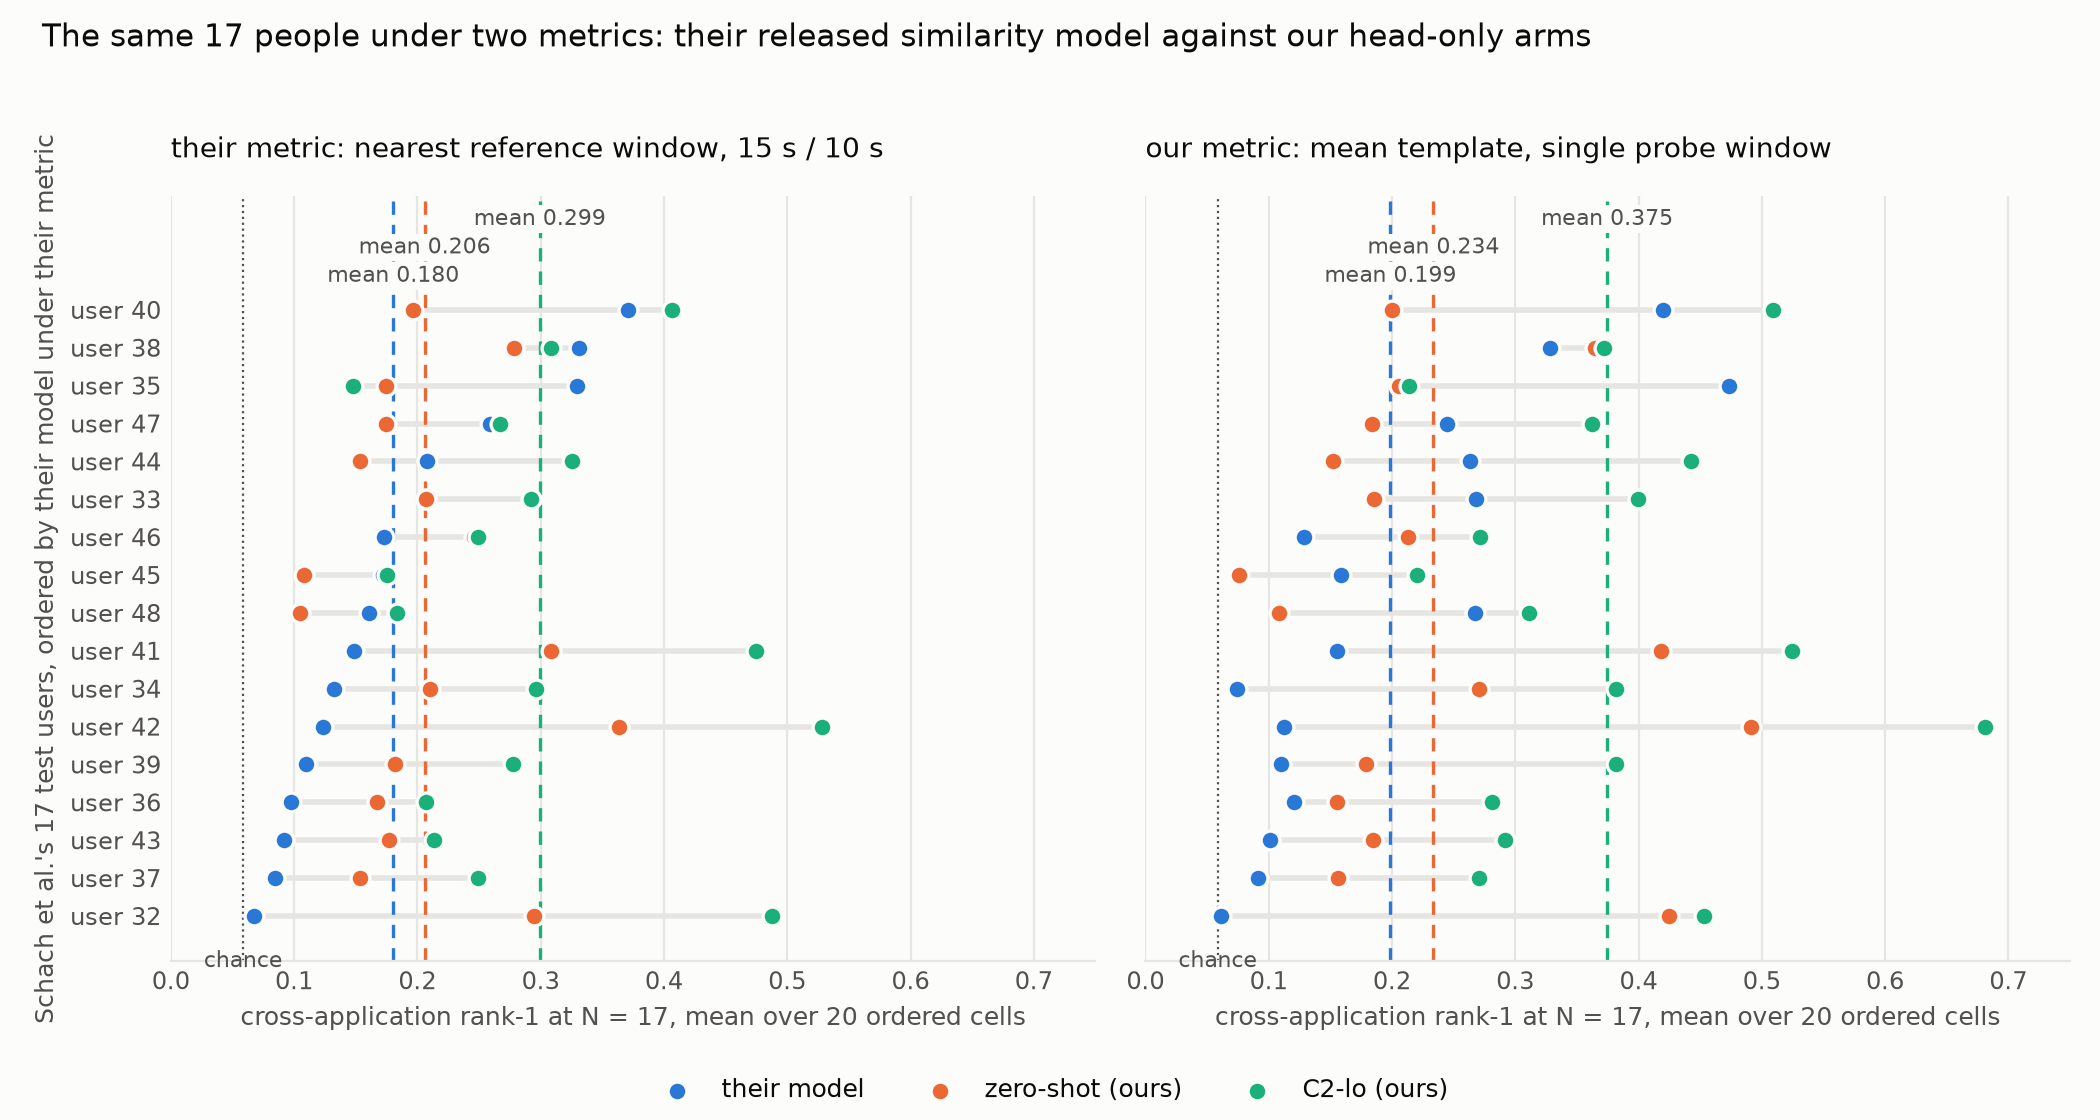

The file beside this chart, header and first rows:
user, their metric / their model, their metric / zero-shot (ours), their metric / C2-lo (ours), our metric / their model, our metric / zero-shot (ours), our metric / C2-lo (ours)
40, 0.3706, 0.1968, 0.4065, 0.4202, 0.1998, 0.5092
38, 0.3312, 0.2787, 0.3081, 0.3282, 0.3649, 0.3723
35, 0.3297, 0.1742, 0.1478, 0.4737, 0.2056, 0.2137
47, 0.2592, 0.1748, 0.2674, 0.2445, 0.1840, 0.3620
44, 0.2081, 0.1538, 0.3250, 0.2629, 0.1525, 0.4426
33, 0.2068, 0.2069, 0.2918, 0.2682, 0.1858, 0.3995
46, 0.1732, 0.2462, 0.2492, 0.1289, 0.2130, 0.2716
45, 0.1719, 0.1083, 0.1753, 0.1587, 0.0762, 0.2206
48, 0.1609, 0.1048, 0.1836, 0.2672, 0.1087, 0.3109
41, 0.1482, 0.3086, 0.4750, 0.1550, 0.4186, 0.5241
34, 0.1325, 0.2100, 0.2958, 0.0746, 0.2706, 0.3815
42, 0.1236, 0.3634, 0.5283, 0.1125, 0.4916, 0.6809
39, 0.1099, 0.1815, 0.2775, 0.1100, 0.1792, 0.3816
36, 0.0978, 0.1671, 0.2069, 0.1203, 0.1558, 0.2810
43, 0.0920, 0.1772, 0.2138, 0.1010, 0.1847, 0.2918
37, 0.0842, 0.1532, 0.2488, 0.0917, 0.1565, 0.2703
32, 0.0677, 0.2949, 0.4873, 0.0614, 0.4243, 0.4535
